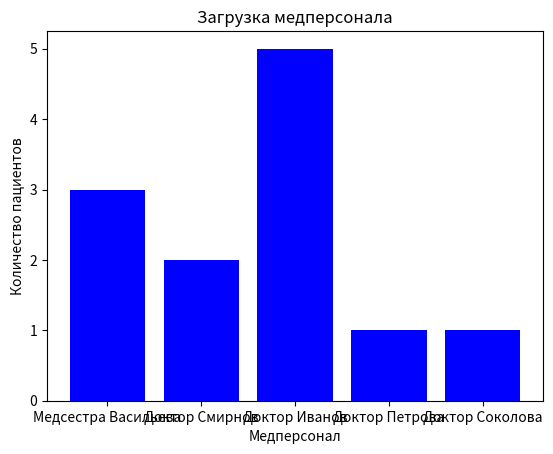

Python code for this plot:
import random
import matplotlib.pyplot as plt

# Список сотрудников с их здоровьем и дополнительными метриками
employees = [
    {
        "name": "Анна Смирнова",
        "age": 50,
        "pressure": 135,
        "pulse": 85,
        "sugar": 7.2,
        "cholesterol": 210,
        "BMI": 28,
        "stress": 6,
        "status": "Сахарный диабет",
    },
    {
        "name": "Игорь Козлов",
        "age": 45,
        "pressure": 145,
        "pulse": 82,
        "sugar": 6.3,
        "cholesterol": 190,
        "BMI": 31,
        "stress": 8,
        "status": "Проблемы с давлением",
    },
    {
        "name": "Мария Иванова",
        "age": 34,
        "pressure": 125,
        "pulse": 75,
        "sugar": 5.3,
        "cholesterol": 180,
        "BMI": 24,
        "stress": 4,
        "status": "Здоров",
    },
    {
        "name": "Дмитрий Орлов",
        "age": 29,
        "pressure": 128,
        "pulse": 78,
        "sugar": 5.7,
        "cholesterol": 195,
        "BMI": 26,
        "stress": 5,
        "status": "Здоров",
    },
    {
        "name": "Елена Федорова",
        "age": 40,
        "pressure": 132,
        "pulse": 80,
        "sugar": 6.8,
        "cholesterol": 205,
        "BMI": 29,
        "stress": 7,
        "status": "Преддиабет",
    },
    {
        "name": "Алексей Новиков",
        "age": 38,
        "pressure": 118,
        "pulse": 72,
        "sugar": 5.0,
        "cholesterol": 170,
        "BMI": 23,
        "stress": 3,
        "status": "Здоров",
    },
]

# Врачи и медперсонал с расширением штата
medical_staff = [
    {"name": "Медсестра Васильева", "specialty": "Общий уход", "patients": 0},
    {"name": "Доктор Смирнов", "specialty": "Терапевт", "patients": 0},
    {"name": "Доктор Иванов", "specialty": "Кардиолог", "patients": 0},
    {"name": "Доктор Петрова", "specialty": "Диетолог", "patients": 0},
    {"name": "Доктор Соколова", "specialty": "Психолог", "patients": 0},
]


def health_check(employees, medical_staff):
    for employee in employees:
        assigned = False

        if employee["pressure"] > 130:
            print(
                f"У {employee['name']} повышенное давление: {employee['pressure']}. Назначен кардиолог."
            )
            assign_doctor(employee, "Кардиолог", medical_staff)
            assigned = True

        if employee["sugar"] > 6.5:
            print(
                f"У {employee['name']} высокий уровень сахара: {employee['sugar']}. Назначен терапевт."
            )
            assign_doctor(employee, "Терапевт", medical_staff)
            assigned = True

        if employee["cholesterol"] > 200:
            print(
                f"У {employee['name']} повышенный уровень холестерина: {employee['cholesterol']}. Назначен кардиолог."
            )
            assign_doctor(employee, "Кардиолог", medical_staff)
            assigned = True

        if employee["BMI"] > 30:
            print(
                f"У {employee['name']} повышенный индекс массы тела (BMI): {employee['BMI']}. Назначен диетолог."
            )
            assign_doctor(employee, "Диетолог", medical_staff)
            assigned = True

        if employee["stress"] > 7:
            print(
                f"У {employee['name']} высокий уровень стресса: {employee['stress']}. Назначен психолог."
            )
            assign_doctor(employee, "Психолог", medical_staff)
            assigned = True

        if not assigned:
            print(f"{employee['name']} в норме. Регулярный осмотр назначен.")
            assign_doctor(employee, "Общий уход", medical_staff)


# Назначение врача или медперсонала
def assign_doctor(employee, specialty, medical_staff):
    for doctor in medical_staff:
        if doctor["specialty"] == specialty:
            doctor["patients"] += 1
            print(f"{doctor['name']} назначен для {employee['name']}")
            break


# Генерация отчёта по загрузке медперсонала
def generate_report(medical_staff):
    names = [doc["name"] for doc in medical_staff]
    patients = [doc["patients"] for doc in medical_staff]

    plt.bar(names, patients, color="blue")
    plt.title("Загрузка медперсонала")
    plt.xlabel("Медперсонал")
    plt.ylabel("Количество пациентов")
    plt.show()


def simulate_day(employees, medical_staff):
    print("Проверка состояния здоровья сотрудников:")
    health_check(employees, medical_staff)
    generate_report(medical_staff)


simulate_day(employees, medical_staff)
